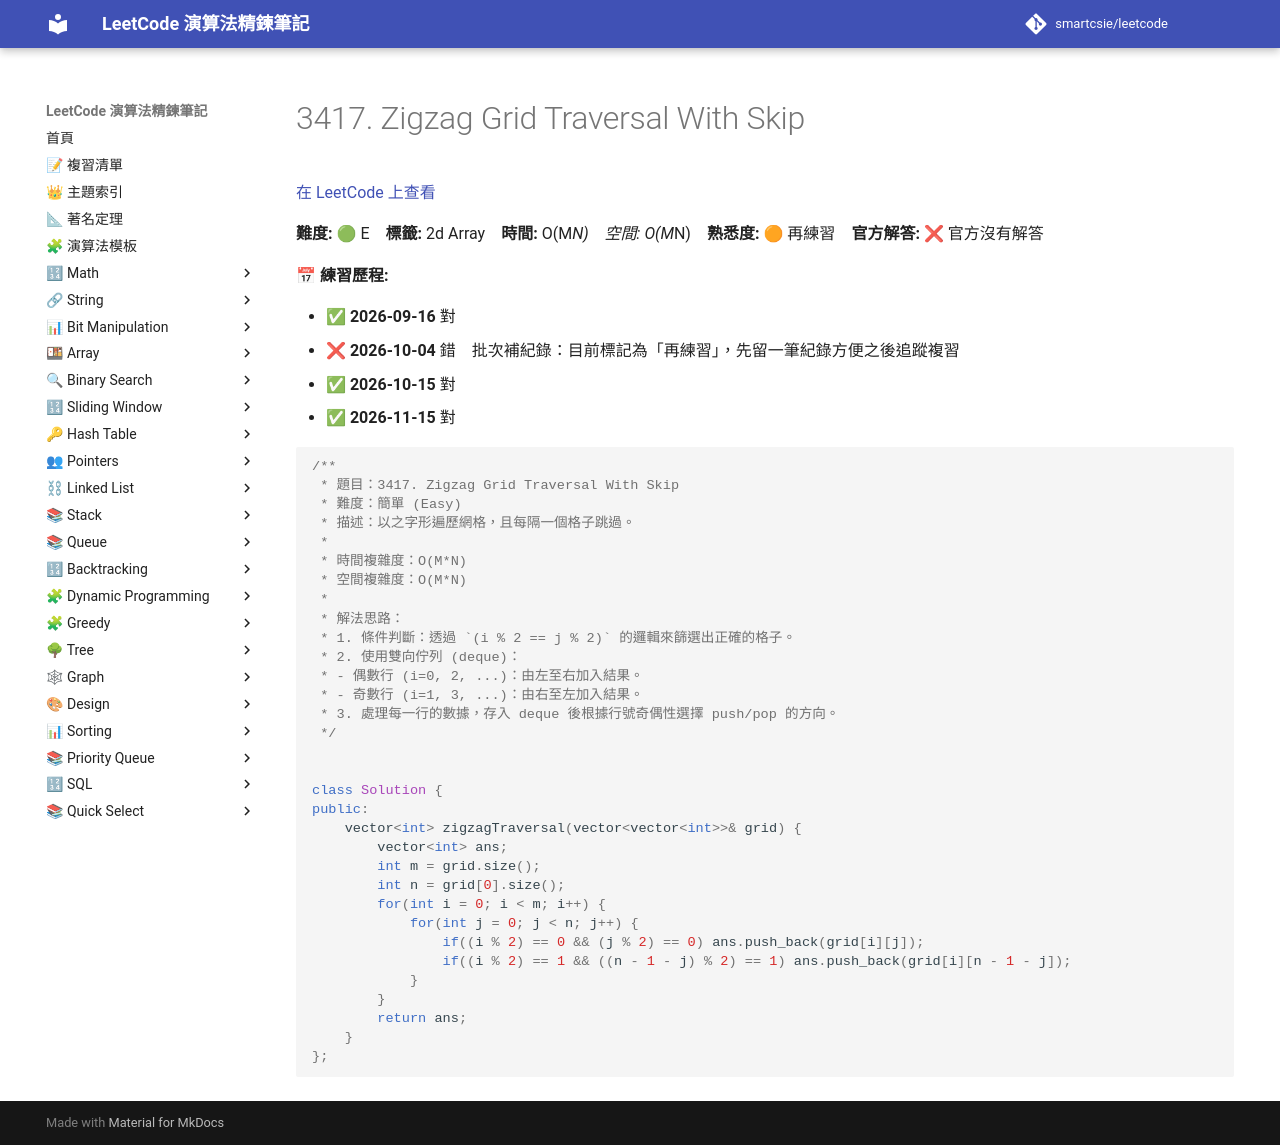

repository: smartcsie/leetcode · page: problems/3417/index.html · generator: mkdocs

# 3417. Zigzag Grid Traversal With Skip

[在 LeetCode 上查看](https://leetcode.com/problems/zigzag-grid-traversal-with-skip/)

**難度:** 🟢 E　**標籤:** 2d Array　**時間:** O(M*N)　**空間:** O(M*N)　**熟悉度:** 🟠 再練習　**官方解答:** ❌ 官方沒有解答

**📅 練習歷程:**

- ✅ **2026-09-16** 對
- ❌ **2026-10-04** 錯　批次補紀錄：目前標記為「再練習」，先留一筆紀錄方便之後追蹤複習
- ✅ **2026-10-15** 對
- ✅ **2026-11-15** 對

```cpp
/**
 * 題目：3417. Zigzag Grid Traversal With Skip
 * 難度：簡單 (Easy)
 * 描述：以之字形遍歷網格，且每隔一個格子跳過。
 *
 * 時間複雜度：O(M*N)
 * 空間複雜度：O(M*N)
 *
 * 解法思路：
 * 1. 條件判斷：透過 `(i % 2 == j % 2)` 的邏輯來篩選出正確的格子。
 * 2. 使用雙向佇列 (deque)：
 * - 偶數行 (i=0, 2, ...)：由左至右加入結果。
 * - 奇數行 (i=1, 3, ...)：由右至左加入結果。
 * 3. 處理每一行的數據，存入 deque 後根據行號奇偶性選擇 push/pop 的方向。
 */


class Solution {
public:
    vector<int> zigzagTraversal(vector<vector<int>>& grid) {
        vector<int> ans;
        int m = grid.size();
        int n = grid[0].size();
        for(int i = 0; i < m; i++) {
            for(int j = 0; j < n; j++) {
                if((i % 2) == 0 && (j % 2) == 0) ans.push_back(grid[i][j]);
                if((i % 2) == 1 && ((n - 1 - j) % 2) == 1) ans.push_back(grid[i][n - 1 - j]);
            }
        }
        return ans;
    }
};
```
